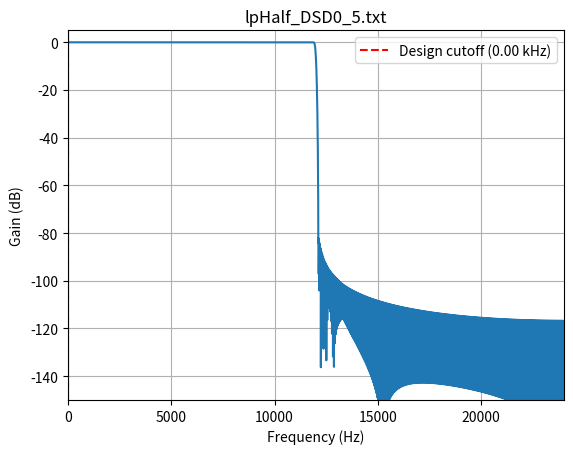
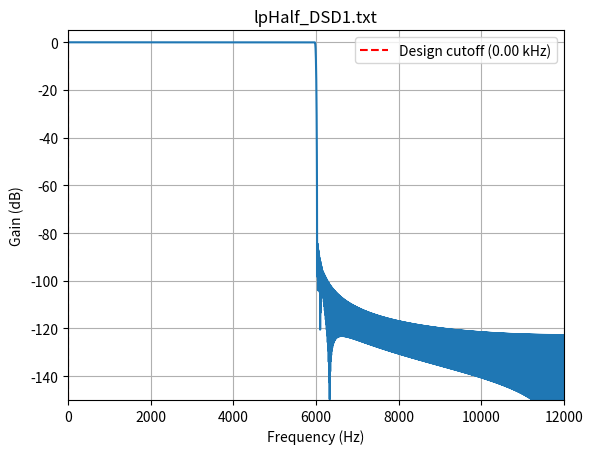

These charts were generated, in order, by the following Python code:
import scipy.signal as signal
import numpy as np
import os
import matplotlib.pyplot as plt

def calc_lp_filter(numtaps, coff, filename, fs):
    beta = 8.0
    h = signal.firwin(numtaps, cutoff=coff, window=('kaiser', beta), pass_zero=True, scale=True)
    if os.path.exists(filename):
        os.remove(filename)
    with open(filename, "w") as f:
        f.write(f"{numtaps}\n")
        for i in range(numtaps):
            f.write(f"{h[i]:.18f}\n")
    print(filename, " : DC gain (should be ≈1):", np.sum(h))
    w, h_resp = signal.freqz(h, worN=4097)
    freq = w * fs / (2 * np.pi)
    plt.plot(freq, 20 * np.log10(np.abs(h_resp)))
    plt.axvline(coff, color='r', linestyle='--', label=f'Design cutoff ({coff/1000:.2f} kHz)')
    plt.title(filename)
    plt.xlabel("Frequency (Hz)")
    plt.ylabel("Gain (dB)")
    plt.xlim(0, fs/2)
    plt.ylim(-150, 5)
    plt.grid(True)
    plt.legend()
    plt.show()

# e_lpQuarter_DSD2,
#calc_lp_filter(4097, 0.25, "lpQuarter_DSD2.txt", 96000)
# e_lpHalf_DSD4, // 8193
#calc_lp_filter(8193, 0.5, "lpHalf_DSD4.txt", 192000)
# e_lpHalf_DSD8, // 16385
#calc_lp_filter(16385, 0.5, "lpHalf_DSD8.txt", 384000)
# e_lpQuarter_DSD8,
#calc_lp_filter(16385, 0.25, "lpQuarter_DSD8.txt", 384000)
# e_lpQuarter_DSD16, // 32769
#calc_lp_filter(32769, 0.25, "lpQuarter_DSD16.txt", 384000 * 2)
# e_lpQuarter_DSD32, // 65537
#calc_lp_filter(65537, 0.25, "lpQuarter_DSD32.txt", 384000 * 4)
# e_lpQuarter_DSD64, // 131073
#calc_lp_filter(131073, 0.25, "lpQuarter_DSD64.txt", 384000 * 8)
# e_lpQuarter_DSD128, // 262145
#calc_lp_filter(262145, 0.25, "lpQuarter_DSD128.txt", 384000 * 16)
# e_lpQuarter_DSD256, // 524289
#calc_lp_filter(524289, 0.25, "lpQuarter_DSD256.txt", 384000 * 32)
# e_lpQuarter_DSD512, // 1048577
#calc_lp_filter(1048577, 0.25, "lpQuarter_DSD512.txt", 384000 * 64)
# e_lpQuarter_DSD1024, // 2097153
#calc_lp_filter(2097153, 0.25, "lpQuarter_DSD1024.txt", 384000 * 128)

#    e_lpHalf_DSD0_5, // 1025
calc_lp_filter(1025, 0.5, "lpHalf_DSD0_5.txt", 48000)
#    e_lpHalf_DSD1, // 2049
calc_lp_filter(2049, 0.5, "lpHalf_DSD1.txt", 24000)
